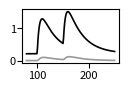

This chart was generated by the following Python code: (Note: this script raises an exception after producing the figure.)
#!/usr/bin/env python
"""
Multi-level controller model
============================
    Script that assesses the response of single- and multi-level controllers
    to different temporal inputs.
"""

import numpy as np
import matplotlib
import matplotlib.gridspec as gridspec
import matplotlib.pyplot as plt
from scipy.integrate import odeint

__author__  = 'Thomas E. Gorochowski <thomas.gorochowski@bristol.ac.uk>, Biocompute Lab'
__license__ = 'MIT'
__version__ = '1.0'

#############################################################
# SETTINGS/PARAMETERS FOR HOW THE GRAPH LOOKS
#############################################################

# Axes titles
matplotlib.rcParams['axes.labelsize']  = 8
# Numbers on each axis
matplotlib.rcParams['ytick.labelsize']  = 8
matplotlib.rcParams['xtick.labelsize']  = 8
# Space between axis and number
matplotlib.rcParams['ytick.major.pad']  = 0.8
matplotlib.rcParams['ytick.minor.pad']  = 0.8
matplotlib.rcParams['xtick.major.pad']  = 1.5
matplotlib.rcParams['xtick.minor.pad']  = 1.5
matplotlib.rcParams['ytick.direction']  = 'out'
matplotlib.rcParams['xtick.direction']  = 'out'

###############################################################################
# MODEL PARAMETERS (all rates are per min)
###############################################################################

# Dictionary of all the parameters
params_dict = {}
params_dict['a_l2_1_fn'] = lambda t : 0.0
params_dict['a_L2_2_fn'] = lambda t : 0.0
params_dict['a_P'] = 5.0
params_dict['k_f'] = 0.0257
params_dict['k_r'] = 0.00672
params_dict['d_R'] = 0.231
params_dict['d_L2'] = 0.231
params_dict['d_C'] = 0.231
params_dict['d_P'] = 0.035
protein_decay = params_dict['d_P']

###############################################################################
# MODEL DEFINITION
###############################################################################

def single_level_model(y, t, params):
	"""ODE single-level model.
	"""
	# Set interal variables (use readable names)
	a_L2_1_fn = params[0]
	a_P = params[1]
	d_R = params[2]
	d_P = params[3]

	# Set internal states to named variables
	R  = y[0]
	P  = y[1]

	# Calculate the deltas
	dR = a_L2_1_fn(t) - (d_R * R)
	dP = (a_P * R) - (d_P * P)

	# Return the new states
	return [dR, dP]

def make_single_level_params (params_dict):
	"""Create a parameters vector for model from dictionary.
	"""
	params = (
		params_dict['a_L2_1_fn'],
		params_dict['a_P'],
		params_dict['d_R'],
		params_dict['d_P'])
	return params


def multi_level_model(y, t, params):
	"""ODE multi-level model.
	"""
	# Set interal variables (use readable names)
	a_L2_1_fn = params[0]
	a_L2_2_fn = params[1]
	a_P = params[2]
	k_f = params[3]
	k_r = params[4]
	d_R = params[5]
	d_L2 = params[6]
	d_C = params[7]
	d_P = params[8]

	# Set internal states to named variables
	R  = y[0]
	L2 = y[1]
	C  = y[2]
	P  = y[3]

	# Calculate the deltas
	dR = a_L2_1_fn(t) - (k_f * R * L2) + (k_r * C) - (d_R * R)
	dL2 = a_L2_2_fn(t) - (k_f * R * L2) + (k_r * C) - (d_L2 * L2)
	dC = (k_f * R * L2) - (k_r * C) - (d_C * C)
	dP = (a_P * C) - (d_P * P)

	# Return the new states
	return [dR, dL2, dC, dP]

def make_multi_level_params (params_dict):
	"""Create a parameters vector for model from dictionary.
	"""
	params = (
		params_dict['a_L2_1_fn'],
		params_dict['a_L2_2_fn'],
		params_dict['a_P'],
		params_dict['k_f'],
		params_dict['k_r'],
		params_dict['d_R'],
		params_dict['d_L2'],
		params_dict['d_C'],
		params_dict['d_P'])
	return params

###############################################################################
# MODEL SIMULATION
###############################################################################

# Shared parameters
tcrit_points=[100.0, 101, 150.0, 151]
t_start = 80
t_output = np.arange(0.0, 250.0, 1.0)
y0_single = [0.001, 5.5]
y0_multi = [0.001, 0.001, 0.001, 0.025]

fig_x = 1.25
left_per = 0.4
fig_size = (fig_x, 0.7)

y_lim = [-0.3, 800]
linthreshy = 1.0
annotate_lw = 0.8
red_col = (0.95,0.30,0.25)

###############################################################################

def run_single_level_sim (a_L2_input_fn, model, t_output, y0):
	params_dict['a_L2_1_fn'] = a_L2_input_fn
	# Create an array to hold the parameters
	params = make_single_level_params(params_dict)
	# Copy the parameters for each run
	new_params = list(params)
	y0_copy = list(y0)
	y_out = odeint(model, y0_copy, t_output, args=(new_params,), tcrit=tcrit_points)
	return y_out

def run_multi_level_sim (a_L2_1_input_fn, a_L2_2_input_fn, model, t_output, y0):
	params_dict['a_L2_1_fn'] = a_L2_1_input_fn
	params_dict['a_L2_2_fn'] = a_L2_2_input_fn
	# Create an array to hold the parameters
	params = make_multi_level_params(params_dict)
	# Copy the parameters for each run
	new_params = list(params)
	y0_copy = list(y0)
	y_out = odeint(model, y0_copy, t_output, args=(new_params,), tcrit=tcrit_points)
	return y_out

###############################################################################

def input_pulse_fn (t):
	if t >= 100.0 and t < 101:
		return 2.0
	if t >= 150.0 and t < 151:
		return 2.0
	return 0.01

y_out_single = run_single_level_sim (input_pulse_fn, single_level_model, t_output, y0_single)
y_out_multi = run_multi_level_sim (input_pulse_fn, input_pulse_fn, multi_level_model, t_output, y0_multi)

fig = plt.figure(figsize=fig_size)
gs = gridspec.GridSpec(1, 1)
ax = plt.subplot(gs[0])
ax.plot(t_output[t_start:], np.array(y_out_single[t_start:, -1])*protein_decay, color=(0.0,0.0,0.0), lw=1.2, zorder=-2)
ax.plot(t_output[t_start:], np.array(y_out_multi[t_start:, -1])*protein_decay, color=(0.6,0.6,0.6), lw=1.2, zorder=-1)
ax.set_yscale('symlog', linthreshy=linthreshy)
ax.set_ylim(y_lim)
ax.set_xlim([min(t_output[t_start:]), max(t_output-30)])
ax.spines['bottom'].set_visible(False)
ax.axes.get_xaxis().set_visible(False)
ax.spines['top'].set_visible(False)
ax.spines['right'].set_visible(False)
plt.subplots_adjust(hspace=.0 , wspace=.00, left=left_per, right=.95, top=.95, bottom=.25)
fig.savefig('./dynamic_response_pulse.png', dpi=200)
plt.close('all')

###############################################################################

def input_step_fn (t):
	if t > 100:
		return 5.0
	return 0.01

y_out_single = run_single_level_sim (input_step_fn, single_level_model, t_output, y0_single)
y_out_multi = run_multi_level_sim (input_step_fn, input_step_fn, multi_level_model, t_output, y0_multi)

fig = plt.figure(figsize=fig_size)
gs = gridspec.GridSpec(1, 1)
ax = plt.subplot(gs[0])
ax.plot(t_output[t_start:], np.array(y_out_single[t_start:, -1])*protein_decay, color=(0.0,0.0,0.0), lw=1.2, zorder=-2)
ax.plot(t_output[t_start:], np.array(y_out_multi[t_start:, -1])*protein_decay, color=(0.6,0.6,0.6), lw=1.2, zorder=-1)
#ax.axhline(y_out_single[t_start, -1]*protein_decay, linewidth=annotate_lw, linestyle='--', color=red_col, zorder=-100)
ax.set_yscale('symlog', linthreshy=linthreshy)
ax.set_ylim(y_lim)
ax.set_xlim([min(t_output[t_start:]), max(t_output-30)])
ax.spines['bottom'].set_visible(False)
ax.axes.get_xaxis().set_visible(False)
ax.spines['top'].set_visible(False)
ax.spines['right'].set_visible(False)
ax.tick_params(labelleft=False)
plt.subplots_adjust(hspace=.0 , wspace=.00, left=left_per, right=.95, top=.95, bottom=.25)
fig.savefig('./dynamic_response_step.png', dpi=200)
plt.close('all')

###############################################################################

def input_square_fn (t):
	if t > 100.0 and t < 130.0:
		return 5.0
	return 0.01

y_out_single = run_single_level_sim (input_square_fn, single_level_model, t_output, y0_single)
y_out_multi = run_multi_level_sim (input_square_fn, input_square_fn, multi_level_model, t_output, y0_multi)

fig = plt.figure(figsize=fig_size)
gs = gridspec.GridSpec(1, 1)
ax = plt.subplot(gs[0])
ax.plot(t_output[t_start:], np.array(y_out_single[t_start:, -1])*protein_decay, color=(0.0,0.0,0.0), lw=1.2, zorder=-2)
ax.plot(t_output[t_start:], np.array(y_out_multi[t_start:, -1])*protein_decay, color=(0.6,0.6,0.6), lw=1.2, zorder=-1)
#ax.axhline(y_out_single[t_start, -1]*protein_decay, linewidth=annotate_lw, linestyle='--', color=red_col, zorder=-100)
ax.set_yscale('symlog', linthreshy=linthreshy)
ax.set_ylim(y_lim)
ax.set_xlim([min(t_output[t_start:]), max(t_output-30)])
ax.spines['bottom'].set_visible(False)
ax.axes.get_xaxis().set_visible(False)
ax.spines['top'].set_visible(False)
ax.spines['right'].set_visible(False)
ax.tick_params(labelleft=False)
plt.subplots_adjust(hspace=.0 , wspace=.00, left=left_per, right=.95, top=.95, bottom=.25)
fig.savefig('./dynamic_response_square.png', dpi=200)
plt.close('all')

###############################################################################
# Plot all inputs

fig_size_input = (fig_x, 1.0)
#fig_size_input = (2.2, 0.5)

out = list(map(lambda x: [input_square_fn(x)], t_output[t_start:]))
fig = plt.figure(figsize=fig_size_input)
gs = gridspec.GridSpec(1, 1)
ax = plt.subplot(gs[0])
ax.plot(t_output[t_start:], out, color=(0.0,0.0,0.0), lw=1.2, zorder=-2)
ax.set_ylim([-2, 10])
ax.set_xlim([min(t_output[t_start:]), max(t_output-30)])
ax.tick_params(labelleft=False)
ax.spines['top'].set_visible(False)
ax.spines['right'].set_visible(False)
ax.set_yticks([0, 5, 10])
ax.set_yticklabels(['0', '5', '10'])
plt.subplots_adjust(hspace=.0 , wspace=.00, left=left_per, right=.95, top=.9, bottom=.41)
fig.savefig('./dynamic_input_square.png', dpi=200)
plt.close('all')

out = list(map(lambda x: [input_step_fn(x)], t_output[t_start:]))
fig = plt.figure(figsize=fig_size_input)
gs = gridspec.GridSpec(1, 1)
ax = plt.subplot(gs[0])
ax.plot(t_output[t_start:], out, color=(0.0,0.0,0.0), lw=1.2, zorder=-2)
ax.set_ylim([-2, 10])
ax.set_xlim([min(t_output[t_start:]), max(t_output-30)])
ax.tick_params(labelleft=False)
ax.spines['top'].set_visible(False)
ax.spines['right'].set_visible(False)
ax.set_yticks([0, 5, 10])
ax.set_yticklabels(['0', '5', '10'])
plt.subplots_adjust(hspace=.0 , wspace=.00, left=left_per, right=.95, top=.9, bottom=.41)
fig.savefig('./dynamic_input_step.png', dpi=200)
plt.close('all')

out = list(map(lambda x: [input_pulse_fn(x)], t_output[t_start:]))
fig = plt.figure(figsize=fig_size_input)
gs = gridspec.GridSpec(1, 1)
ax = plt.subplot(gs[0])
ax.plot(t_output[t_start:], out, color=(0.0,0.0,0.0), lw=1.2, zorder=-2)
ax.set_ylim([-2, 10])
ax.set_xlim([min(t_output[t_start:]), max(t_output-30)])
ax.spines['top'].set_visible(False)
ax.spines['right'].set_visible(False)
ax.set_yticks([0, 5, 10])
ax.set_yticklabels(['0', '5', '10'])
plt.subplots_adjust(hspace=.0 , wspace=.00, left=left_per, right=.95, top=.9, bottom=.41)
fig.savefig('./dynamic_input_pulse.png', dpi=200)
plt.close('all')
